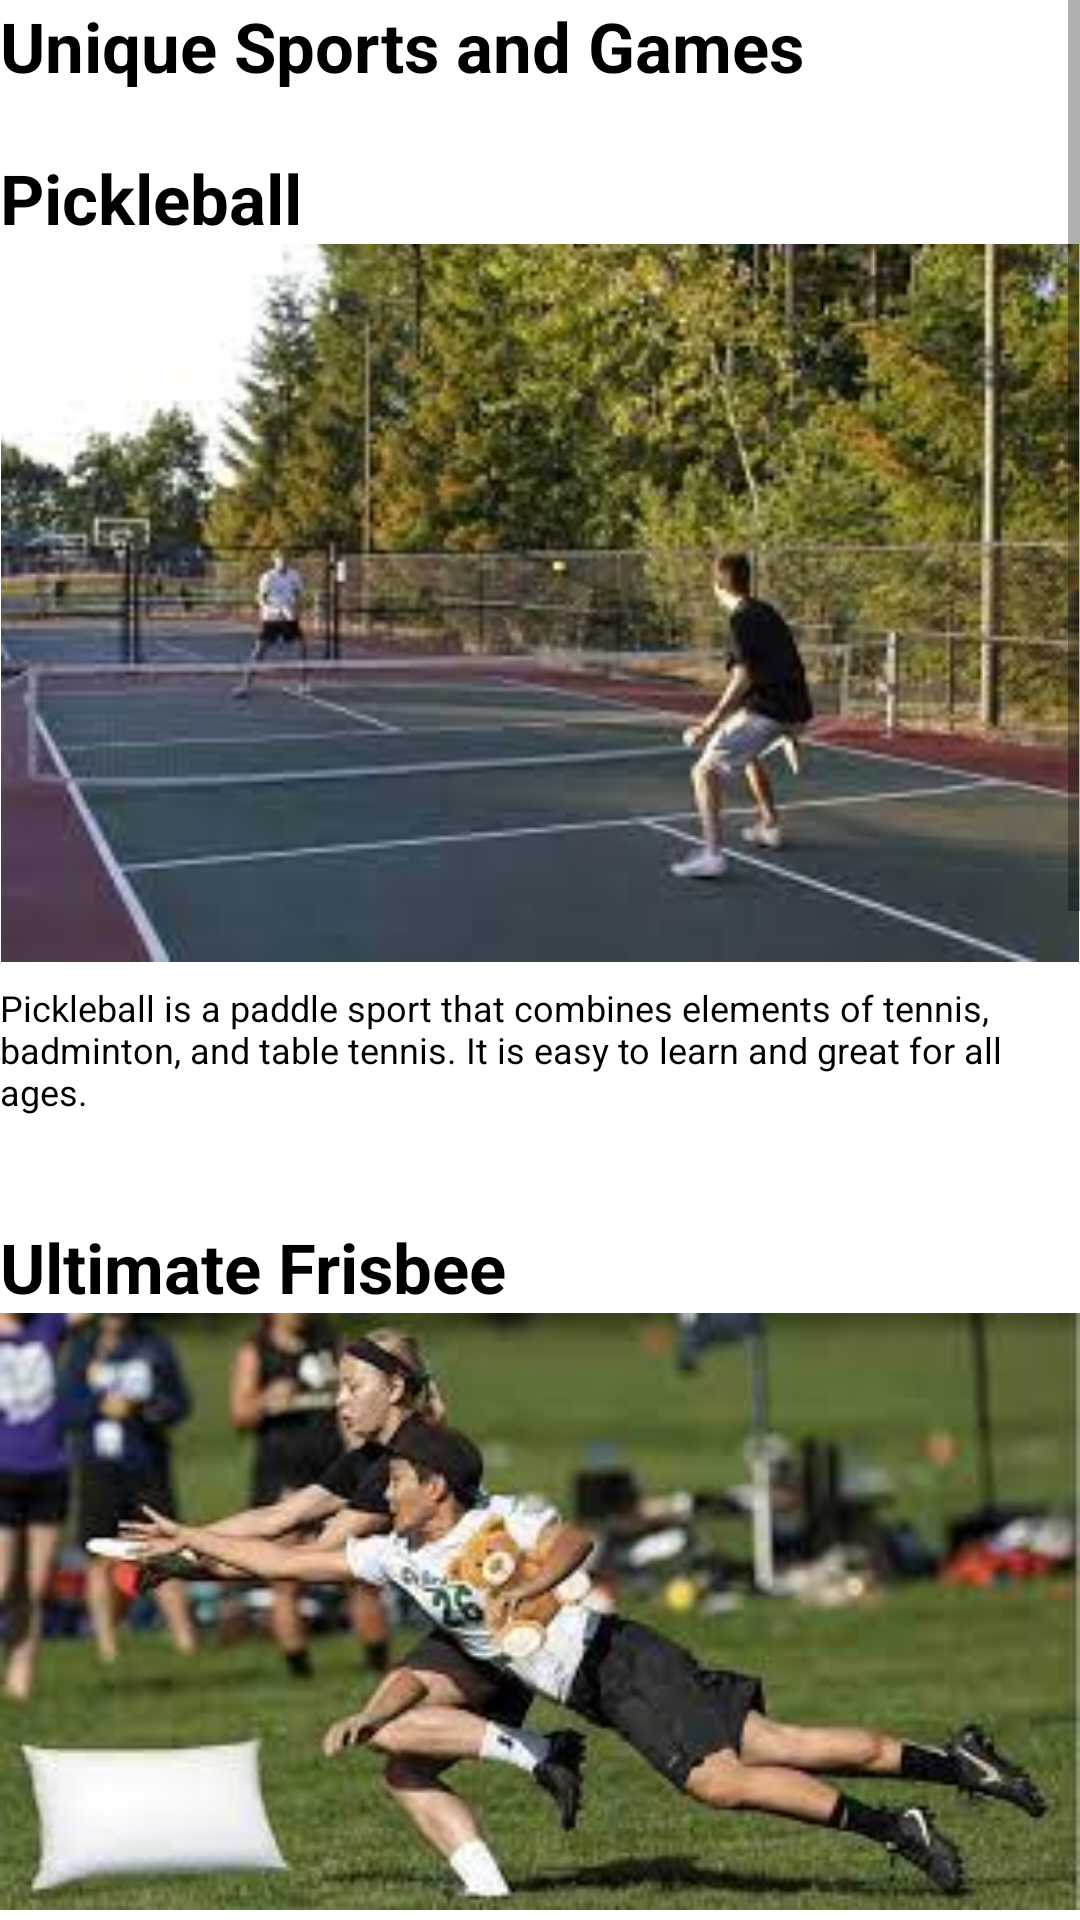

Produce the Android XML layout that renders to this screen, including the resource entries it uses.
<!-- AndroidManifest.xml: application theme Theme.TheTrek -->
<!-- res/layout/activity_sports.xml -->
<?xml version="1.0" encoding="utf-8"?>
<androidx.constraintlayout.widget.ConstraintLayout xmlns:android="http://schemas.android.com/apk/res/android"
    xmlns:app="http://schemas.android.com/apk/res-auto"
    xmlns:tools="http://schemas.android.com/tools"
    android:layout_width="match_parent"
    android:layout_height="match_parent"
    tools:context=".activities.SportsActivity">
    <ScrollView
        android:layout_width="match_parent"
        android:layout_height="match_parent">
        <LinearLayout
            android:layout_width="match_parent"
            android:layout_height="wrap_content"
            android:orientation="vertical">
            <TextView
                android:id="@+id/head_section"
                android:layout_width="match_parent"
                android:layout_height="wrap_content"
                android:text="Unique Sports and Games"
                android:textSize="23sp"
                android:textColor="@color/black"
                android:textStyle="bold"/>

            <TextView
                android:layout_width="match_parent"
                android:layout_height="wrap_content"
                android:layout_marginTop="20sp"
                android:textSize="23sp"
                android:textColor="@color/black"
                android:text="Pickleball"
                android:textStyle="bold"/>
            <ImageView
                android:layout_width="match_parent"
                android:layout_height="wrap_content"
                android:adjustViewBounds="true"
                android:src="@drawable/pickleball" />
            <TextView
                android:layout_width="match_parent"
                android:layout_height="wrap_content"
                android:layout_marginTop="7sp"
                android:textSize="12sp"
                android:layout_marginBottom="15dp"
                android:textColor="@color/black"
                android:text="@string/pickleball" />

            <TextView
                android:layout_width="match_parent"
                android:layout_height="wrap_content"
                android:layout_marginTop="20sp"
                android:textSize="23sp"
                android:textColor="@color/black"
                android:text="Ultimate Frisbee"
                android:textStyle="bold"/>
            <ImageView
                android:layout_width="match_parent"
                android:layout_height="wrap_content"
                android:adjustViewBounds="true"
                android:src="@drawable/ultimatefrisbee" />
            <TextView
                android:layout_width="match_parent"
                android:layout_height="wrap_content"
                android:layout_marginTop="7sp"
                android:textSize="12sp"
                android:textColor="@color/black"
                android:text="@string/ultimatefrisbee" />

            <TextView
                android:layout_width="match_parent"
                android:layout_height="wrap_content"
                android:layout_marginTop="20sp"
                android:textSize="23sp"
                android:textColor="@color/black"
                android:text="Trampoline Dodgeball"
                android:textStyle="bold"/>
            <ImageView
                android:layout_width="match_parent"
                android:layout_height="wrap_content"
                android:adjustViewBounds="true"
                android:src="@drawable/trampolinedodgeball" />
            <TextView
                android:layout_width="match_parent"
                android:layout_height="wrap_content"
                android:layout_marginTop="7sp"
                android:textSize="12sp"
                android:textColor="@color/black"
                android:text="@string/trampolinedodgeball" />

            <TextView
                android:layout_width="match_parent"
                android:layout_height="wrap_content"
                android:layout_marginTop="20sp"
                android:textSize="23sp"
                android:textColor="@color/black"
                android:text="Frisbee Golf (Frolf)"
                android:textStyle="bold"/>
            <ImageView
                android:layout_width="match_parent"
                android:layout_height="wrap_content"
                android:adjustViewBounds="true"
                android:src="@drawable/frolf" />
            <TextView
                android:layout_width="match_parent"
                android:layout_height="wrap_content"
                android:layout_marginTop="7sp"
                android:textSize="12sp"
                android:layout_marginBottom="15dp"
                android:textColor="@color/black"
                android:text="@string/frolf" />
        </LinearLayout>
    </ScrollView>
</androidx.constraintlayout.widget.ConstraintLayout>
<!-- resources referenced by this layout -->
<resources>
  <color name="black">#FF000000</color>
  <!-- drawable frolf: jpg bitmap (drawable-v24, 11925 bytes) -->
  <!-- drawable pickleball: jpg bitmap (drawable-v24, 11410 bytes) -->
  <!-- drawable trampolinedodgeball: jpg bitmap (drawable-v24, 10014 bytes) -->
  <!-- drawable ultimatefrisbee: jpg bitmap (drawable-v24, 9294 bytes) -->
  <string name="frolf" translatable="false"> Similar to disc golf, this game involves throwing a frisbee into a target in as few throws as possible. It is a relaxed outdoor activity that can be enjoyed with friends.</string>
  <string name="pickleball" translatable="false">Pickleball is a paddle sport that combines elements of tennis, badminton, and table tennis. It is easy to learn and great for all ages.</string>
  <string name="trampolinedodgeball" translatable="false">Combine dodgeball with trampolines for an exciting, high-energy game that provides an excellent cardiovascular workout.</string>
  <string name="ultimatefrisbee" translatable="false">This team sport combines elements of soccer, football, and basketball, but instead of a ball, you use a frisbee. It is a great way to improve your endurance and agility.</string>
  <style name="Theme.TheTrek" parent="Theme.MaterialComponents.DayNight.DarkActionBar">
          
          <item name="colorPrimary">@color/purple_500</item>
          <item name="colorPrimaryVariant">@color/purple_700</item>
          <item name="colorOnPrimary">@color/white</item>
          
          <item name="colorSecondary">@color/teal_200</item>
          <item name="colorSecondaryVariant">@color/teal_700</item>
          <item name="colorOnSecondary">@color/black</item>
          
          <item name="android:statusBarColor">?attr/colorPrimaryVariant</item>
          
      </style>
  <color name="purple_500">#FF6200EE</color>
  <color name="purple_700">#FF3700B3</color>
  <color name="white">#FFFFFFFF</color>
  <color name="teal_200">#FF03DAC5</color>
  <color name="teal_700">#FF018786</color>
</resources>
